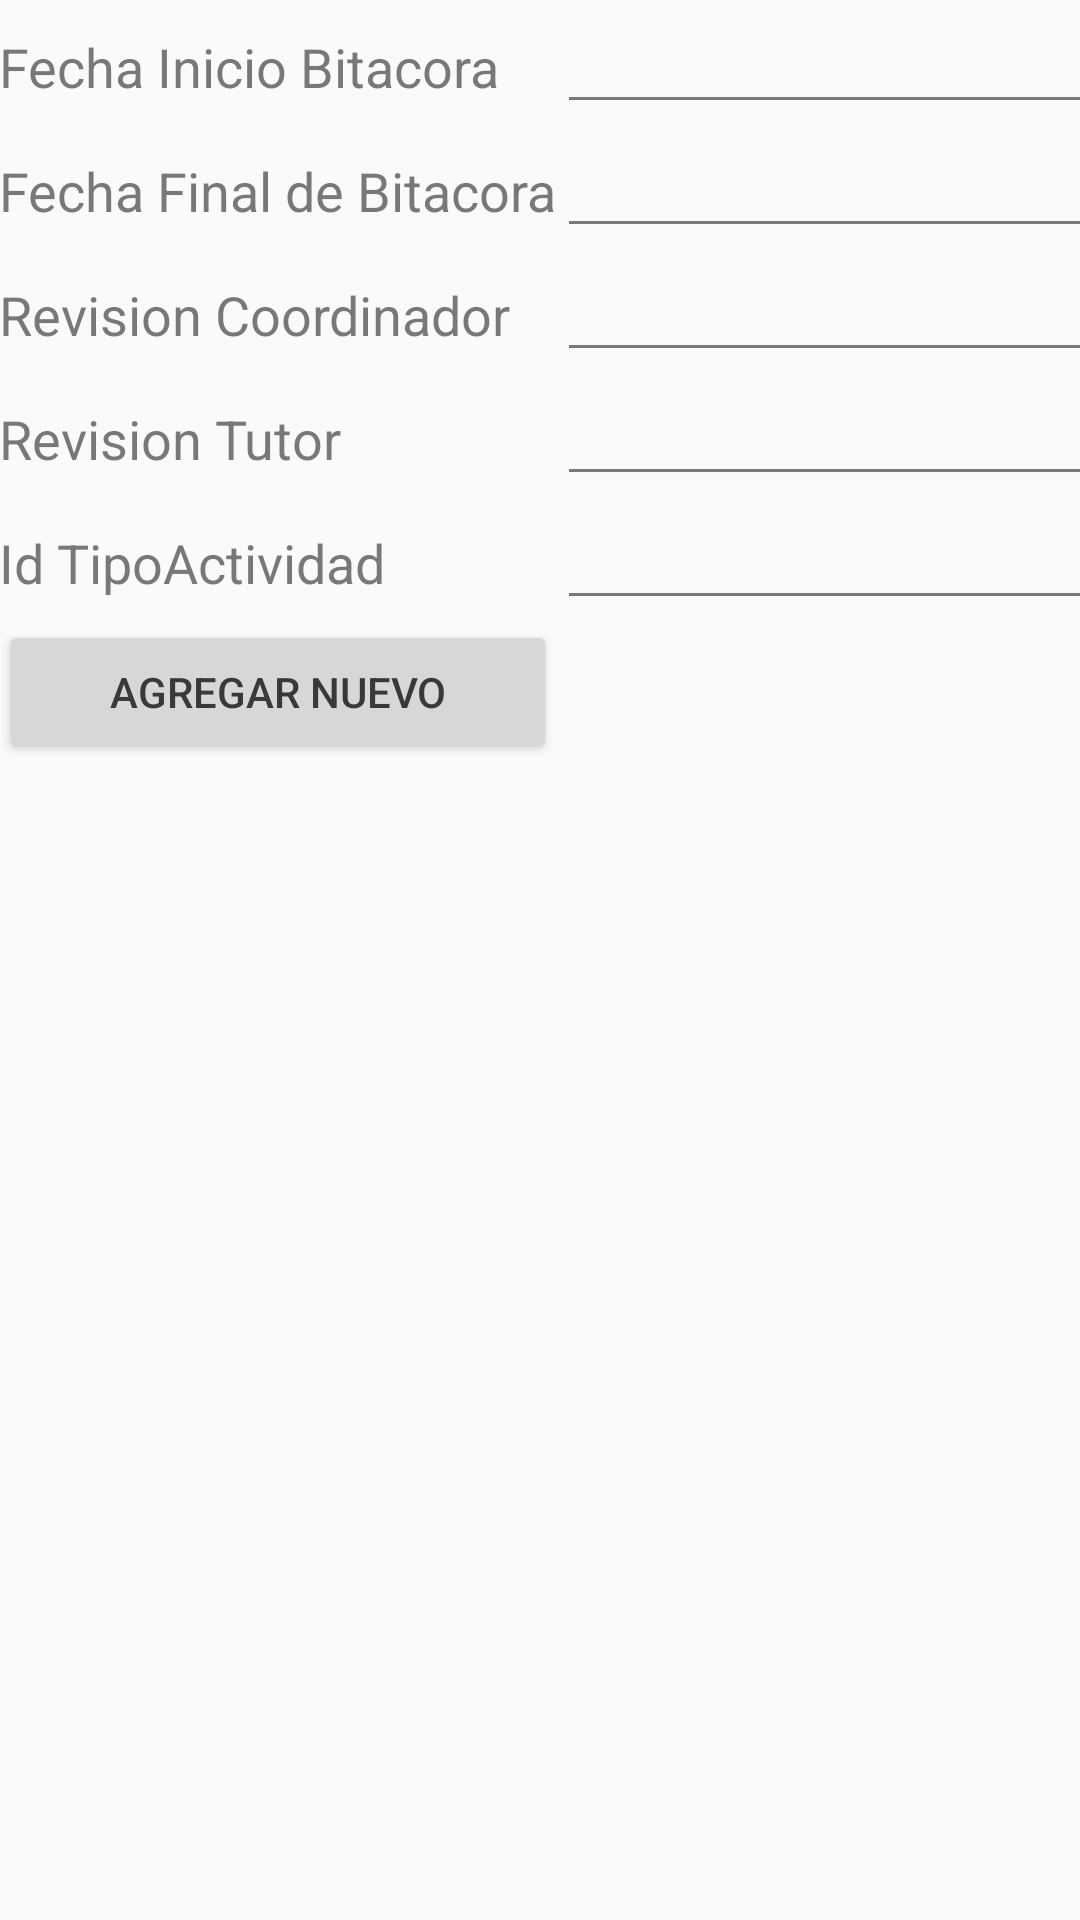

Write the Android layout XML for this screen, with the resource values it uses.
<!-- AndroidManifest.xml: application theme AppTheme -->
<!-- res/layout/activity_agregar_bitacora.xml -->
<?xml version="1.0" encoding="utf-8"?>
<TableLayout xmlns:android="http://schemas.android.com/apk/res/android"
    xmlns:tools="http://schemas.android.com/tools"
    android:layout_width="match_parent"
    android:layout_height="match_parent"
    android:paddingBottom="@dimen/activity_vertical_margin"
    android:paddingLeft="@dimen/activity_horizontal_margin"
    android:paddingRight="@dimen/activity_horizontal_margin"
    android:paddingTop="@dimen/activity_vertical_margin"
    tools:context="grupo07.pdm115.eisi.fia.ues.com.sv.proyecto1.Controladores.Bitacora.AgregarBitacora">

    <TableRow
        android:layout_width="match_parent"
        android:layout_height="match_parent">

        <TextView
            android:layout_width="wrap_content"
            android:layout_height="wrap_content"
            android:textAppearance="?android:attr/textAppearanceMedium"
            android:text="@string/FechaInicioBitacora"
            android:id="@+id/textView6"
            android:layout_column="4"/>

        <EditText
            android:layout_width="wrap_content"
            android:layout_height="wrap_content"
            android:id="@+id/editTextFechaInicio"
            android:layout_column="8"
            />
    </TableRow>

    <TableRow
        android:layout_width="match_parent"
        android:layout_height="match_parent">

        <TextView
            android:layout_width="wrap_content"
            android:layout_height="wrap_content"
            android:textAppearance="?android:attr/textAppearanceMedium"
            android:text="@string/FechaFinBitacota"
            android:id="@+id/textView18"
            android:layout_column="4"/>

        <EditText
            android:layout_width="wrap_content"
            android:layout_height="wrap_content"
            android:textAppearance="?android:attr/textAppearanceMedium"
            android:ems="10"
            android:id="@+id/editTextFechaFinal"
            android:layout_column="8"
            android:maxLength="8"/>

    </TableRow>

    <TableRow
        android:layout_width="match_parent"
        android:layout_height="match_parent">

        <TextView
            android:layout_width="wrap_content"
            android:layout_height="wrap_content"
            android:textAppearance="?android:attr/textAppearanceMedium"
            android:text="@string/RevisionCoordinador"
            android:id="@+id/textView16"
            android:layout_column="4"/>

        <EditText
            android:layout_width="wrap_content"
            android:layout_height="wrap_content"
            android:textAppearance="?android:attr/textAppearanceMedium"
            android:ems="10"
            android:id="@+id/editTextRevCoordinador"
            android:layout_column="8"/>
    </TableRow>

    <TableRow
        android:layout_width="match_parent"
        android:layout_height="match_parent">

        <TextView
            android:layout_width="wrap_content"
            android:layout_height="wrap_content"
            android:textAppearance="?android:attr/textAppearanceMedium"
            android:text="@string/RevisonTutor"
            android:id="@+id/textView17"
            android:layout_column="4"/>

        <EditText
            android:layout_width="wrap_content"
            android:layout_height="wrap_content"
            android:textAppearance="?android:attr/textAppearanceMedium"
            android:ems="10"
            android:id="@+id/editTextRevisionTutor"
            android:layout_column="8"/>
    </TableRow>

    <TableRow
        android:layout_width="match_parent"
        android:layout_height="match_parent">

        <TextView
            android:layout_width="wrap_content"
            android:layout_height="wrap_content"
            android:textAppearance="?android:attr/textAppearanceMedium"
            android:text="@string/IdentificadorTipActividad"
            android:id="@+id/textView19"
            android:layout_column="4"/>

        <EditText
            android:layout_width="wrap_content"
            android:layout_height="wrap_content"
            android:textAppearance="?android:attr/textAppearanceMedium"
            android:ems="10"
            android:id="@+id/editTextIdTipoActividad"
            android:layout_column="8"/>
    </TableRow>

    <TableRow
        android:layout_width="match_parent"
        android:layout_height="match_parent">

        <Button
            android:layout_width="wrap_content"
            android:layout_height="wrap_content"
            android:text="@string/BotonAgregarBitacora"
            android:id="@+id/btnAgregarNuevaBitacora"
            android:layout_column="4"/>
    </TableRow>
</TableLayout>
<!-- resources referenced by this layout -->
<resources>
  <string name="BotonAgregarBitacora">Agregar nuevo</string>
  <string name="FechaFinBitacota">Fecha Final de Bitacora</string>
  <string name="FechaInicioBitacora">Fecha Inicio Bitacora</string>
  <string name="IdentificadorTipActividad">Id TipoActividad</string>
  <string name="RevisionCoordinador">Revision Coordinador</string>
  <string name="RevisonTutor">Revision Tutor</string>
  <style name="AppTheme" parent="Theme.AppCompat.Light.DarkActionBar">
          
          <item name="colorPrimary">@color/colorPrimary</item>
          <item name="colorPrimaryDark">@color/colorPrimaryDark</item>
          <item name="colorAccent">@color/colorAccent</item>
          <item name="android:colorForeground">@color/foreground_material_light</item>
      </style>
  <color name="colorPrimary">#795548</color>
  <color name="colorPrimaryDark">#5d4037</color>
  <color name="colorAccent">#ff5252</color>
  <color name="foreground_material_light">#212121</color>
</resources>
